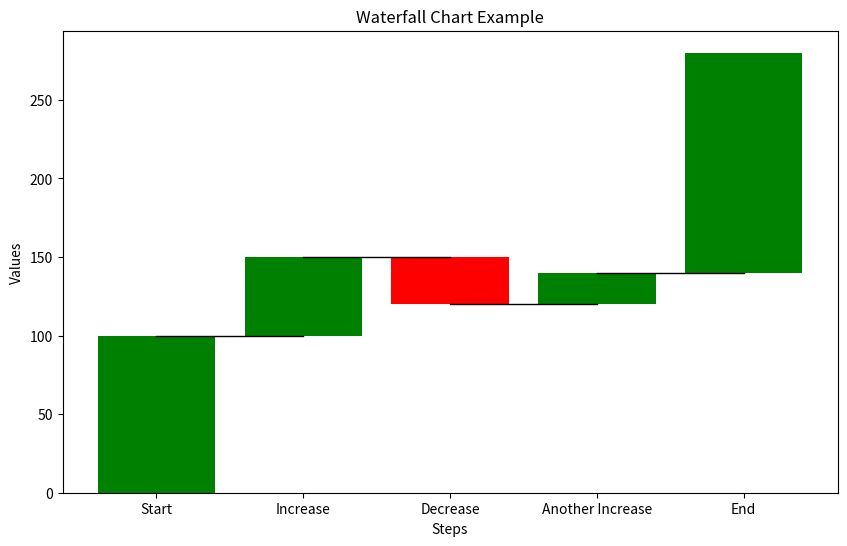

Here is the Python script that generated this plot:
import matplotlib.pyplot as plt
import numpy as np

# Define the categories and values for the waterfall chart
categories = ['Start', 'Increase', 'Decrease', 'Another Increase', 'End']
values = [100, 50, -30, 20, 140]  # Changes to apply at each step

# Calculate the cumulative sums to plot
cumulative = np.cumsum(values)  # Cumulative total at each step
start_values = np.insert(cumulative[:-1], 0, 0)  # Start points for each step

# Create a figure
plt.figure(figsize=(10, 6))

# Plot the waterfall chart
for i in range(len(categories)):
    if values[i] >= 0:
        plt.bar(categories[i], values[i], bottom=start_values[i], color='green')
    else:
        plt.bar(categories[i], values[i], bottom=start_values[i], color='red')

# Add connecting lines to show the flow
for i in range(1, len(categories)):
    plt.plot([categories[i - 1], categories[i]], [cumulative[i - 1], start_values[i]], 'k-', linewidth=1)

# Add titles and labels
plt.title("Waterfall Chart Example")
plt.xlabel("Steps")
plt.ylabel("Values")

# Display the plot
plt.show()
